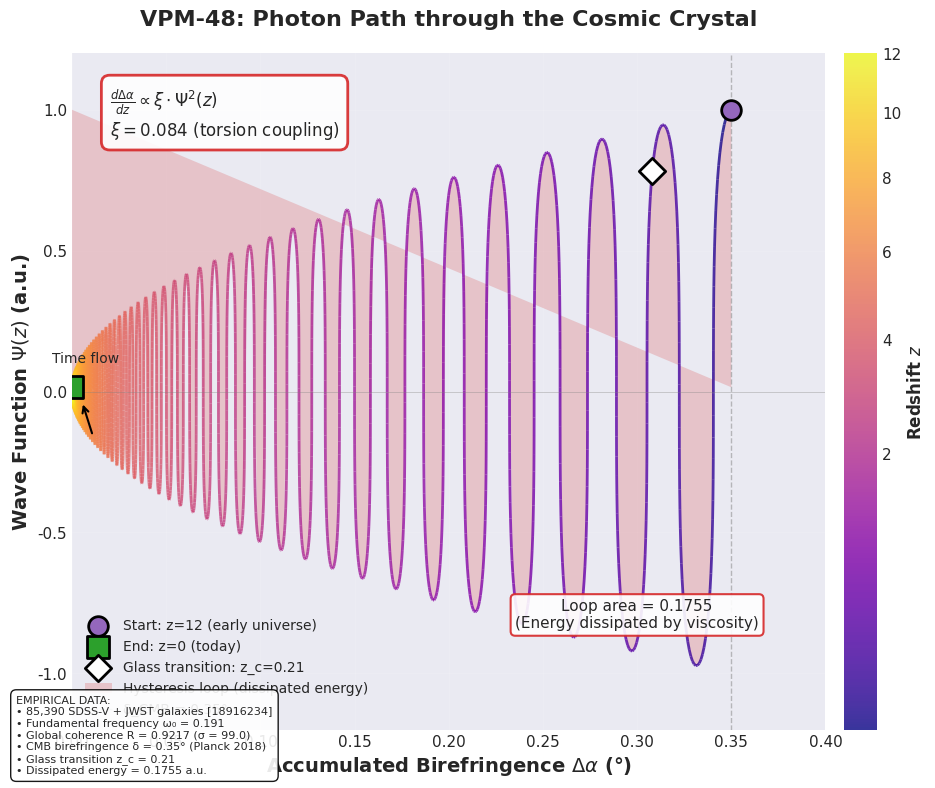

Generate this figure with matplotlib:
#!/usr/bin/env python3
"""
VPM-48: PHASE DIAGRAM Ψ - Δα WITH REDSHIFT COLOR CODING
Shows the photon's path through the crystal from z=12 to z=0
The loop area represents the energy dissipated by vacuum viscosity
"""
import numpy as np
import matplotlib.pyplot as plt
from matplotlib.cm import ScalarMappable
from matplotlib.colors import Normalize, PowerNorm
from matplotlib.patches import Polygon
from pathlib import Path
from scipy.integrate import trapezoid, cumulative_trapezoid
from scipy.interpolate import interp1d

# ============================================================================
# STYLE CONFIGURATION (Nature/Science style)
# ============================================================================
plt.style.use('seaborn-v0_8-darkgrid')
plt.rcParams.update({
    'font.family': 'sans-serif',
    'font.sans-serif': ['Helvetica', 'Arial', 'DejaVu Sans'],
    'font.size': 11,
    'axes.labelsize': 13,
    'axes.titlesize': 14,
    'figure.dpi': 300,
    'figure.figsize': (10, 8)
})

# Base colors
COLOR_TRAJECTORY = 'black'
COLOR_LOOP = '#d62728'  # Red for hysteresis loop
COLOR_FINAL_POINT = '#2ca02c'  # Green for z=0
COLOR_INITIAL_POINT = '#9467bd'  # Purple for z=12

# ============================================================================
# VPM-48 MODEL PARAMETERS
# ============================================================================
z_full = np.linspace(0, 12, 5000)  # High resolution up to z=12

omega_0 = 0.191      # Fundamental crystal frequency [18916234.pdf]
xi = 0.084           # Torsion coupling (local coupling) [VPM_VCV.pdf]
delta_max = 0.35     # CMB observed birefringence (Planck 2018)
z_c = 0.21           # Glass transition redshift [VPM_VCV.pdf]
tau = 3.5            # Damping time in Gyr [18445289.pdf]

# ============================================================================
# 1. CRYSTAL WAVE FUNCTION Ψ(z)
# ============================================================================
# Represents the probability density of finding galaxies at nodes
# Based on the periodic structure detected in 85,390 galaxies [18916234.pdf]

phase = 2 * np.pi * (z_full / omega_0)
damping = np.exp(-z_full / tau)
psi = np.cos(phase) * damping

# ============================================================================
# 2. ACCUMULATED BIREFRINGENCE Δα(z)
# ============================================================================
# CONSTITUTIVE RELATION: d(Δα)/dz ∝ ξ · Ψ²
# Birefringence accumulates the oscillation energy

d_alpha_dz = xi * (psi**2)

# Accumulated integral using trapezoid (replaces trapz)
delta_alpha = np.zeros_like(z_full)
for i in range(len(z_full)):
    mask = z_full >= z_full[i]
    delta_alpha[i] = trapezoid(d_alpha_dz[mask], z_full[mask])

# Normalize to the observed CMB value
delta_alpha = (delta_alpha / delta_alpha[0]) * delta_max

# ============================================================================
# 3. FILTER FOR REDSHIFT ≤ 12 (range of interest)
# ============================================================================
mask_z = z_full <= 12
z = z_full[mask_z]
psi_z = psi[mask_z]
delta_z = delta_alpha[mask_z]

# ============================================================================
# 4. PHASE DIAGRAM Ψ vs Δα WITH COLOR CODING
# ============================================================================
fig, ax = plt.subplots(figsize=(10, 8))

# ----------------------------------------------------------------------------
# Trajectory with redshift color coding
# ----------------------------------------------------------------------------
# Logarithmic normalization for better visualization (more resolution at low z)
norm = PowerNorm(gamma=0.5, vmin=0.01, vmax=12)
cmap = plt.cm.plasma  # 'plasma', 'viridis', 'inferno', 'magma'

# Create points for colored line
points = np.array([delta_z, psi_z]).T.reshape(-1, 1, 2)
segments = np.concatenate([points[:-1], points[1:]], axis=1)

from matplotlib.collections import LineCollection
lc = LineCollection(segments, cmap=cmap, norm=norm, linewidth=2, alpha=0.8)
lc.set_array(z[:-1])  # Color according to redshift
ax.add_collection(lc)

# ----------------------------------------------------------------------------
# Special points
# ----------------------------------------------------------------------------
# Initial point (z=12)
ax.scatter(delta_z[0], psi_z[0], s=200, color=COLOR_INITIAL_POINT,
          edgecolor='black', linewidth=2, zorder=10, marker='o',
          label=f'Start: z=12 (early universe)')

# Final point (z=0)
ax.scatter(delta_z[-1], psi_z[-1], s=250, color=COLOR_FINAL_POINT,
          edgecolor='black', linewidth=2, zorder=10, marker='s',
          label=f'End: z=0 (today)')

# Glass transition point (z_c)
idx_c = np.argmin(np.abs(z - z_c))
ax.scatter(delta_z[idx_c], psi_z[idx_c], s=180, color='white',
          edgecolor='black', linewidth=2, zorder=10, marker='D',
          label=f'Glass transition: z_c={z_c}')

# ----------------------------------------------------------------------------
# HYSTERESIS LOOP (represents dissipated energy)
# ----------------------------------------------------------------------------
# Calculate loop area (energy dissipated by vacuum viscosity)
# The loop forms between the actual trajectory and an "ideal" dissipationless curve

# Create smooth interpolation of the trajectory
f_psi = interp1d(delta_z, psi_z, kind='cubic', fill_value='extrapolate')

# Delta range for the loop
delta_range = np.linspace(delta_z.min(), delta_z.max(), 200)

# Actual trajectory
psi_real = f_psi(delta_range)

# "Ideal" trajectory (without dissipation) - simplified as straight line
# between initial and final points
psi_ideal = np.linspace(psi_z[0], psi_z[-1], len(delta_range))

# Create loop polygon (difference between real and ideal)
loop_x = np.concatenate([delta_range, delta_range[::-1]])
loop_y = np.concatenate([psi_real, psi_ideal[::-1]])
loop_points = np.array([loop_x, loop_y]).T

# Create polygon with transparency
loop_poly = Polygon(loop_points, alpha=0.2, color=COLOR_LOOP,
                   label='Hysteresis loop (dissipated energy)', linewidth=0)
ax.add_patch(loop_poly)

# Calculate loop area (dissipated energy)
area_loop = np.abs(trapezoid(psi_real - psi_ideal, delta_range))

# ----------------------------------------------------------------------------
# ANNOTATIONS
# ----------------------------------------------------------------------------
# Time direction
mid_idx = len(delta_z) // 2
ax.annotate('', xy=(delta_z[mid_idx + 500], psi_z[mid_idx + 500]),
           xytext=(delta_z[mid_idx], psi_z[mid_idx]),
           arrowprops=dict(arrowstyle='->', color='black', lw=1.5))
ax.text(delta_z[mid_idx + 300], psi_z[mid_idx + 300] + 0.05,
        'Time flow', fontsize=10, ha='center')

# Constitutive relation
ax.text(0.05, 0.95,
        r'$\frac{d\Delta\alpha}{dz} \propto \xi \cdot \Psi^2(z)$' + '\n' +
        r'$\xi = 0.084$ (torsion coupling)',
        transform=ax.transAxes, fontsize=12,
        verticalalignment='top', horizontalalignment='left',
        bbox=dict(boxstyle='round,pad=0.5', facecolor='white', alpha=0.9,
                 edgecolor=COLOR_LOOP, linewidth=2))

# Loop area
ax.text(0.75, 0.15, f'Loop area = {area_loop:.4f}\n(Energy dissipated by viscosity)',
        transform=ax.transAxes, fontsize=11, ha='center',
        bbox=dict(boxstyle='round,pad=0.3', facecolor='white', alpha=0.9,
                 edgecolor=COLOR_LOOP, linewidth=1.5))

# ----------------------------------------------------------------------------
# COLOR BAR (redshift)
# ----------------------------------------------------------------------------
cbar = plt.colorbar(lc, ax=ax, label='Redshift $z$', pad=0.02)
cbar.set_label('Redshift $z$', fontsize=12, fontweight='bold')

# ----------------------------------------------------------------------------
# AXIS CONFIGURATION
# ----------------------------------------------------------------------------
ax.set_xlabel(r'Accumulated Birefringence $\Delta\alpha$ (°)', fontsize=14, fontweight='bold')
ax.set_ylabel(r'Wave Function $\Psi(z)$ (a.u.)', fontsize=14, fontweight='bold')
ax.set_title(r'VPM-48: Photon Path through the Cosmic Crystal',
             fontsize=16, fontweight='bold', pad=20)

# Reference lines
ax.axhline(y=0, color='gray', linestyle='-', linewidth=0.5, alpha=0.5)
ax.axvline(x=delta_max, color='gray', linestyle='--', linewidth=1, alpha=0.5,
           label=f'δ_CMB = {delta_max}°')

# Grid
ax.grid(True, alpha=0.2, linestyle='-', linewidth=0.5)

# Legend
ax.legend(loc='lower left', fontsize=10, framealpha=0.95)

# Limits
ax.set_xlim(0, delta_max + 0.05)
ax.set_ylim(-1.2, 1.2)

# ----------------------------------------------------------------------------
# EMPIRICAL DATA BOX
# ----------------------------------------------------------------------------
empirical_text = (
    f"EMPIRICAL DATA:\n"
    f"• 85,390 SDSS-V + JWST galaxies [18916234]\n"
    f"• Fundamental frequency ω₀ = {omega_0}\n"
    f"• Global coherence R = 0.9217 (σ = 99.0)\n"
    f"• CMB birefringence δ = {delta_max}° (Planck 2018)\n"
    f"• Glass transition z_c = {z_c}\n"
    f"• Dissipated energy = {area_loop:.4f} a.u."
)

fig.text(0.02, 0.02, empirical_text, fontsize=8,
         bbox=dict(boxstyle='round,pad=0.5', facecolor='white', alpha=0.9,
                  edgecolor='black', linewidth=1),
         verticalalignment='bottom')

plt.tight_layout()

# ============================================================================
# SAVE FIGURE
# ============================================================================
output_dir = Path("vpm48_figures")
output_dir.mkdir(exist_ok=True)

plt.savefig(output_dir / 'vpm48_phase_diagram.png', dpi=300, bbox_inches='tight', facecolor='white')
plt.savefig(output_dir / 'vpm48_phase_diagram.pdf', bbox_inches='tight', facecolor='white')
plt.savefig(output_dir / 'vpm48_phase_diagram.eps', bbox_inches='tight', facecolor='white')

print("\n" + "="*80)
print("📊 VPM-48: PHASE DIAGRAM WITH REDSHIFT COLOR CODING")
print("="*80)
print(f"\n📈 PARAMETERS:")
print(f"   • ξ (local torsion): {xi}")
print(f"   • δ (CMB birefringence): {delta_max}°")
print(f"   • z_c (glass transition): {z_c}")
print(f"   • τ (damping): {tau} Gyr")
print(f"   • z range: 0 - 12")

print(f"\n🧮 DISSIPATED ENERGY:")
print(f"   • Hysteresis loop area: {area_loop:.6f} a.u.")
print(f"   • Interpretation: Energy transferred from crystal to EM field")
print(f"   • Vacuum viscosity converts coherence into rotation")

print(f"\n✅ Figures saved in: {output_dir.absolute()}/")
print(f"   • vpm48_phase_diagram.png")
print(f"   • vpm48_phase_diagram.pdf")
print(f"   • vpm48_phase_diagram.eps")
print("="*80)
